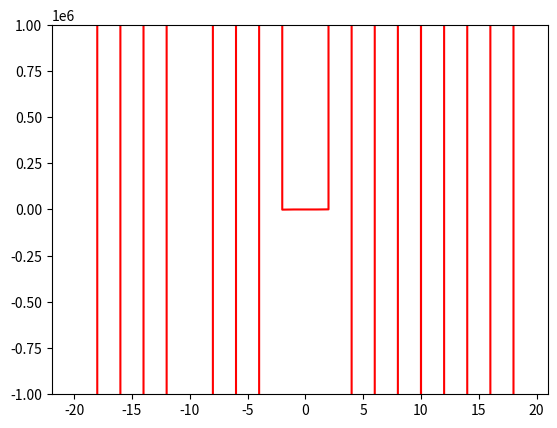

The matplotlib source for this figure:
import numpy
import matplotlib.pyplot as plt

#print(numpy.pi)

#x=numpy.arange(0, 2*numpy.pi, 0.01)
#y=numpy.sin(x)
a = [2,3,1,5,4]
x=numpy.arange(-20, 20, 1)
y=0.5*x**9-4*x**80+3*x**7-2*x**6+4*x**5
print(x)
print(y)
#plt.plot(x,y)
#plt.figure(figsize=(400,400),dpi=80) 
#plt.xlim(-20,20)
plt.ylim(-10**6,10**6)
plt.plot(x, y, 'r')
plt.show()

#t = numpy.arange(0., 5., 0.2)
#plt.plot(t, t, 'r--', t, t**2, 'bs', t, t**3, 'g^')

#plt.show()  
